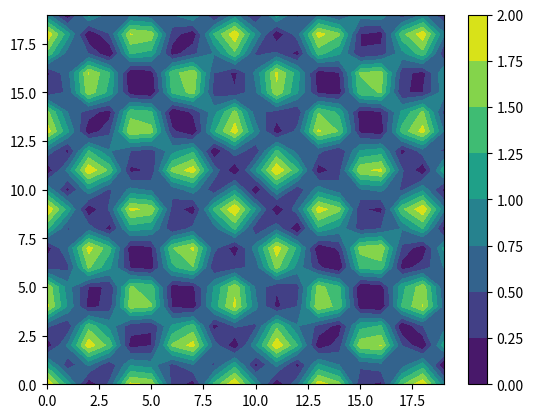

Generate this figure with matplotlib:
import numpy as np
import matplotlib.pyplot as plt

# to get the distance of wave
# y = kx + b
# ax+by+c = 0
class F:
    def __init__(self, a, b, c):
        self.a = a
        self.b = b
        self.c = c

    def distance(self, x, y):
        return np.abs((self.a*x + self.b*y+self.c)/(np.sqrt(self.b**2+self.a**2)))

# become real axic
def axic(x, y):
    _x = x * _w / _N
    _y = y * _l / _M
    return _x, _y


# var
L = 9
W = 9

# const var
_pi = 3.1415926

# wave
_u = 343
_v = 40000
_lambda = 343 / 40000

# degree
_N, _M = 20, 20

# create zero array
array = np.zeros((_N, _M))

# length
_l = L * _lambda / 2
_w = W * _lambda / 2

f1 = F(0, 1, 0)
f2 = F(0, 1, -_l)
f3 = F(1, 0, 0)
f4 = F(1, 0, -_w)

for i in range(_N):
    for j in range(_M):
        _x, _y = axic(i, j)
        array[j][i] += np.cos(_pi * ((f1.distance(_x, _y)+_lambda/2-f2.distance(_x, _y))/_lambda))
        array[j][i] += np.cos(_pi * ((f3.distance(_x, _y)+_lambda/2-f4.distance(_x, _y))/_lambda))

array = np.abs(array)

contour = plt.contourf(array)

plt.colorbar(contour)

plt.show()
